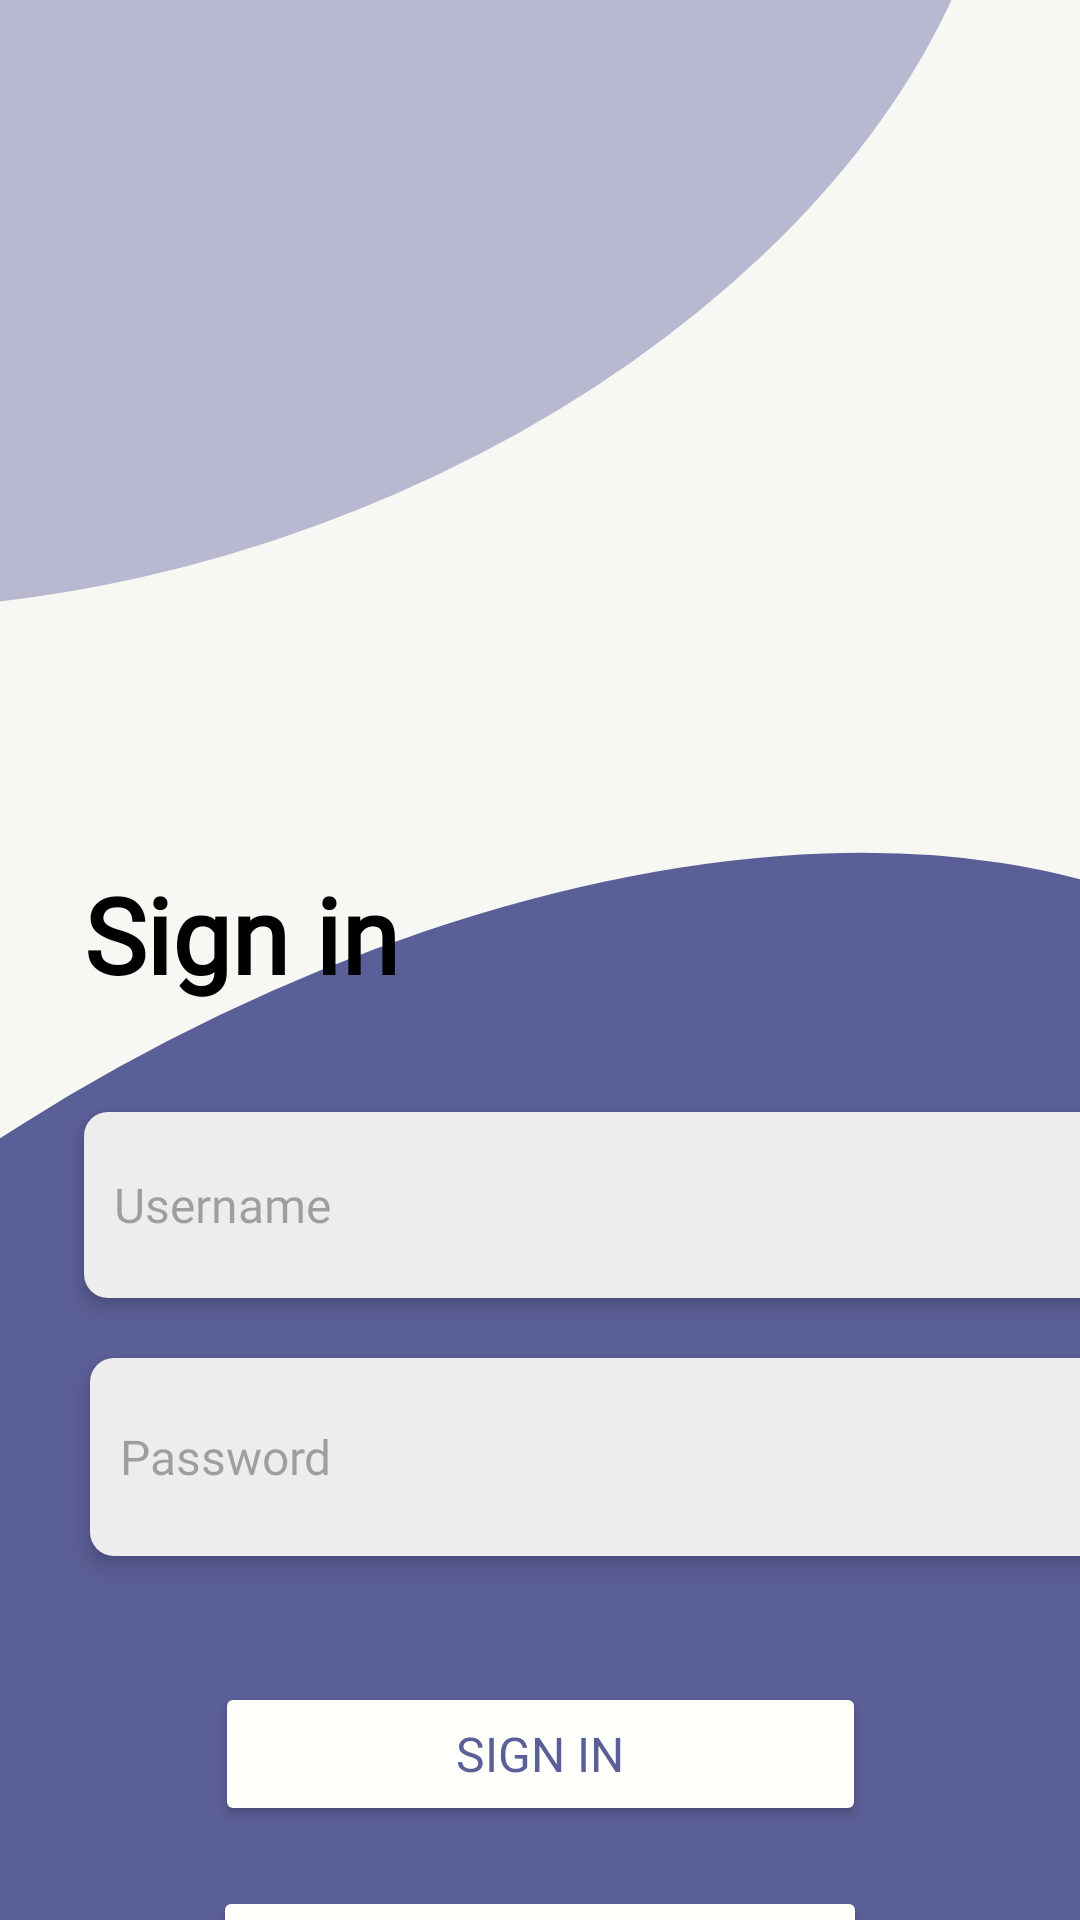

Reconstruct the res/layout file that produces this screen, plus the resources it refers to.
<!-- AndroidManifest.xml: application theme Theme.QuestifyV1 -->
<!-- res/layout/activity_signup.xml -->
<androidx.constraintlayout.widget.ConstraintLayout xmlns:android="http://schemas.android.com/apk/res/android"
    xmlns:app="http://schemas.android.com/apk/res-auto"
    xmlns:tools="http://schemas.android.com/tools"
    android:id="@+id/relativeLayout"
    android:layout_width="match_parent"
    android:layout_height="match_parent"
    tools:context=".SignInActivity">

    

    <ImageView
        android:id="@+id/backgroundImage"
        android:layout_width="match_parent"
        android:layout_height="match_parent"
        android:contentDescription="@string/background_image_desc"
        android:scaleType="centerCrop"
        android:src="@drawable/sign_up_bg"
        app:layout_constraintStart_toStartOf="parent"
        app:layout_constraintTop_toTopOf="parent" />

    

    <TextView
        android:id="@+id/signInText"
        android:layout_width="wrap_content"
        android:layout_height="wrap_content"
        android:layout_marginStart="28dp"
        android:layout_marginTop="288dp"
        android:fontFamily="@font/actor_regular"
        android:text="@string/sign_in"
        android:textColor="@android:color/black"
        android:textSize="35sp"
        android:textStyle="bold"
        app:layout_constraintStart_toStartOf="parent"
        app:layout_constraintTop_toTopOf="parent" />

    <EditText
        android:id="@+id/usernameEditText"
        android:layout_width="354dp"
        android:layout_height="62dp"
        android:layout_marginStart="28dp"
        android:layout_marginTop="36dp"
        android:background="@drawable/input_field_background"
        android:backgroundTint="#EDEDED"
        android:elevation="4dp"
        android:fontFamily="@font/actor_regular"
        android:hint="@string/username"
        android:padding="10dp"
        android:textColor="#5B5F97"
        android:textSize="16sp"
        app:layout_constraintStart_toStartOf="parent"
        app:layout_constraintTop_toBottomOf="@id/signInText" />

    <EditText
        android:id="@+id/passwordEditText"
        android:layout_width="352dp"
        android:layout_height="66dp"
        android:layout_marginStart="30dp"
        android:layout_marginTop="20dp"
        android:background="@drawable/input_field_background"
        android:backgroundTint="#EDEDED"
        android:elevation="4dp"
        android:fontFamily="@font/actor_regular"
        android:hint="@string/password"
        android:inputType="textPassword"
        android:padding="10dp"
        android:textColor="#5B5F97"
        android:textSize="16sp"
        app:layout_constraintStart_toStartOf="parent"
        app:layout_constraintTop_toBottomOf="@id/usernameEditText" />

    

    <Button
        android:id="@+id/signInButton"
        android:layout_width="217dp"
        android:layout_height="wrap_content"
        android:layout_marginStart="40dp"
        android:layout_marginTop="42dp"
        android:layout_marginEnd="40dp"
        android:backgroundTint="#FFFFFB"
        android:fontFamily="@font/actor_regular"
        android:paddingLeft="32dp"
        android:paddingRight="32dp"
        android:text="@string/sign_in"
        android:textColor="#5B5F97"
        android:textSize="16sp"
        app:layout_constraintLeft_toLeftOf="parent"
        app:layout_constraintRight_toRightOf="parent"
        app:layout_constraintTop_toBottomOf="@id/passwordEditText" />

    

    <Button
        android:id="@+id/createAccountButton"
        android:layout_width="218dp"
        android:layout_height="wrap_content"
        android:layout_marginStart="40dp"
        android:layout_marginTop="20dp"
        android:layout_marginEnd="40dp"
        android:backgroundTint="#FFFFFB"
        android:fontFamily="@font/actor_regular"
        android:paddingLeft="32dp"
        android:paddingRight="32dp"
        android:text="@string/create_account"
        android:textColor="#5B5F97"
        android:textSize="16sp"
        app:layout_constraintLeft_toLeftOf="parent"
        app:layout_constraintRight_toRightOf="parent"
        app:layout_constraintTop_toBottomOf="@id/signInButton" />

</androidx.constraintlayout.widget.ConstraintLayout>
<!-- resources referenced by this layout -->
<resources>
  <!-- drawable input_field_background (drawable) -->
  <shape xmlns:android="http://schemas.android.com/apk/res/android">
      <solid android:color="#EDEDED"/> 
      <corners android:radius="8dp"/>
  </shape>
  <!-- drawable sign_up_bg: png bitmap (drawable, 26424 bytes) -->
  <string name="background_image_desc">Background Image</string>
  <string name="create_account">Create Account</string>
  <string name="password">Password</string>
  <string name="sign_in">Sign in</string>
  <string name="username">Username</string>
  <style name="Theme.QuestifyV1" parent="Base.Theme.QuestifyV1" />
  <style name="Base.Theme.QuestifyV1" parent="Theme.Material3.DayNight.NoActionBar">
          
          <item name="colorPrimary">@color/purple</item>
      </style>
  <color name="purple">#5B5F94</color>
</resources>
